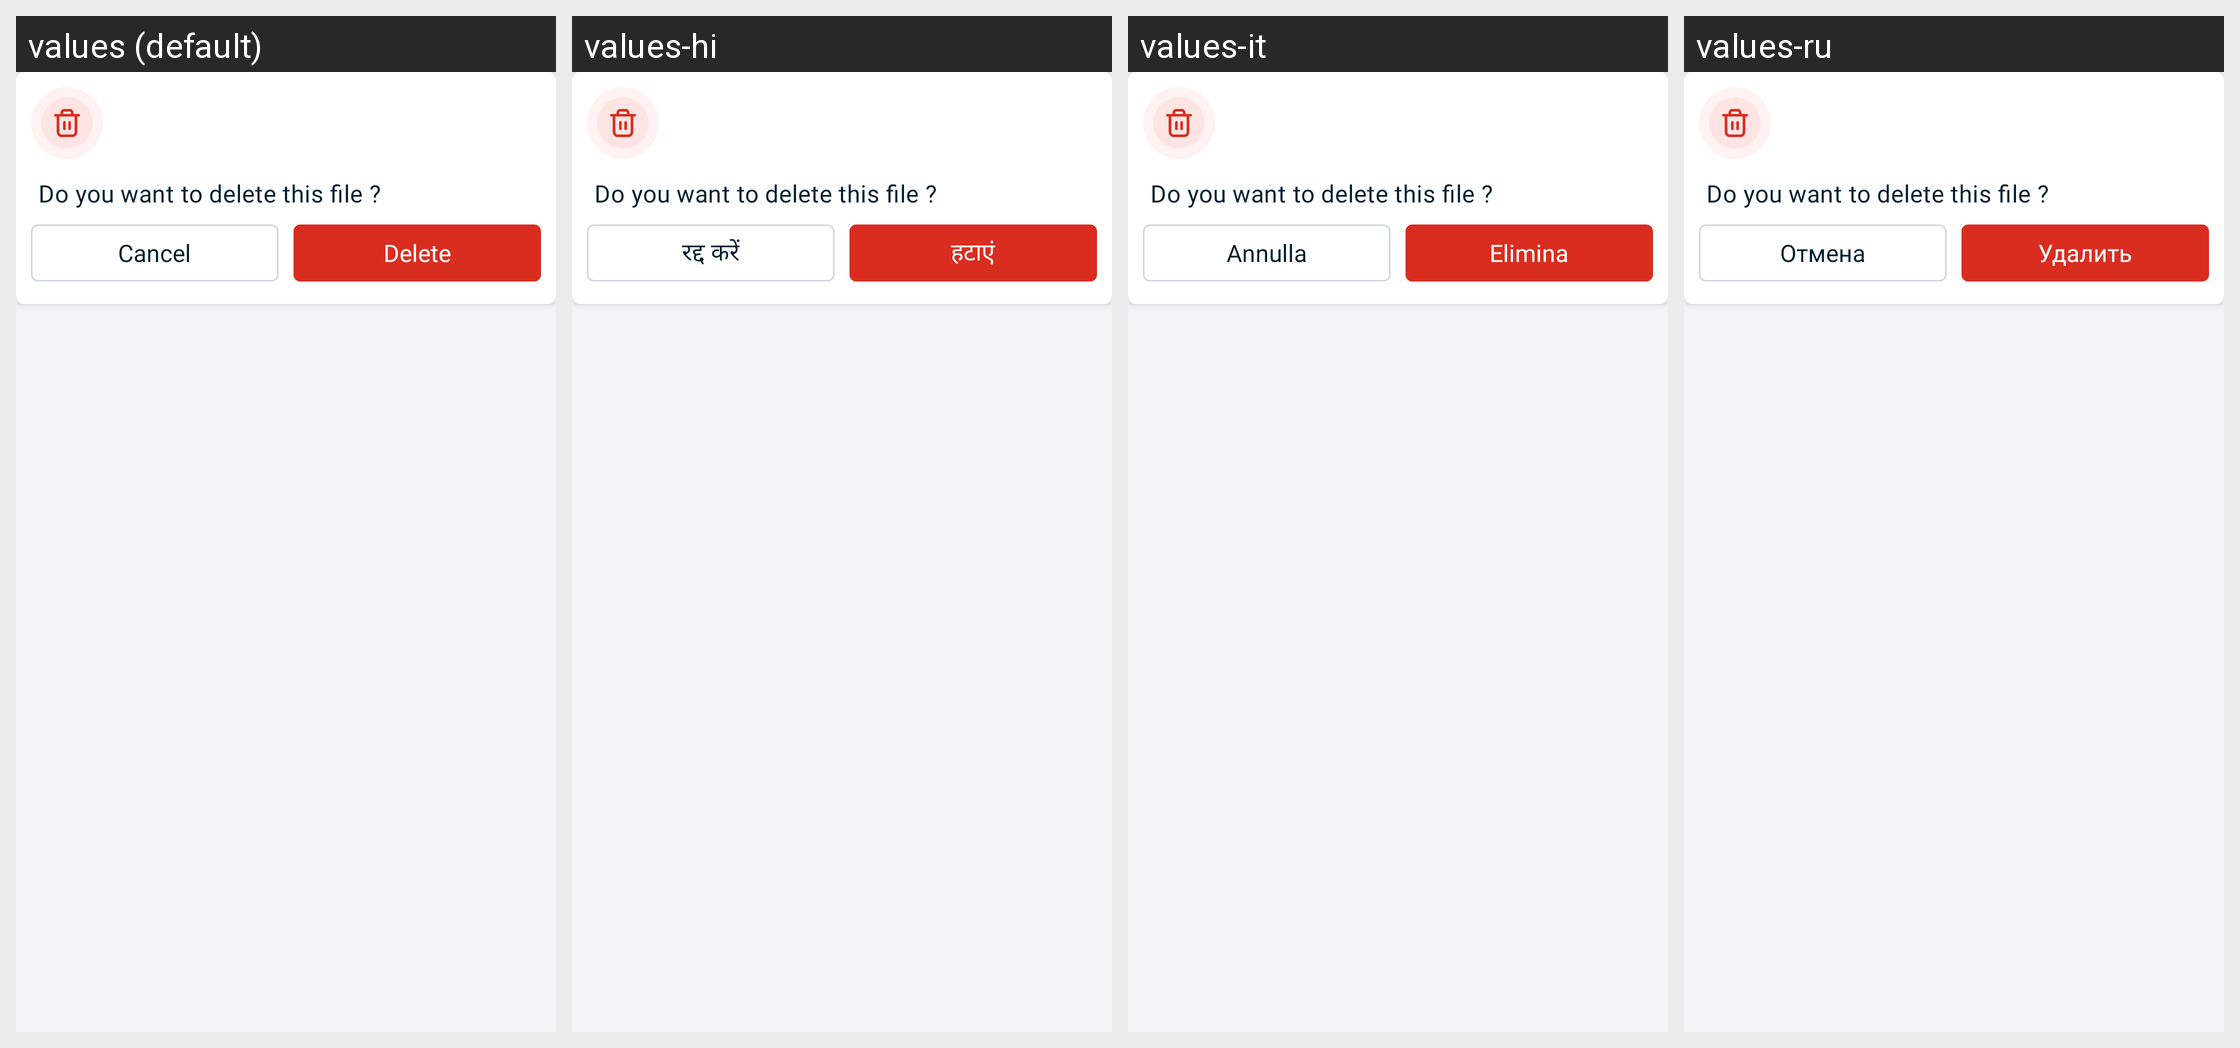

Here is an Android app screen in its default locale and in the app's own translations. Write out the translated-string differences for the strings that appear on this screen.
Android screen res/layout/delete_dialog_watermark.xml rendered under 4 locales, left to right: values (default), values-hi, values-it, values-ru. Device: Nexus 5 (rendered at 1080×1920; each locale shown at half size, 540×960, under a caption strip naming it); theme AppThemeWhite.
Other locales in the repository, not shown: values-bs, values-de, values-es, values-fr, values-ja, values-pt-rBR, values-tr-rTR, values-zh.
Strings drawn on this screen, with the default value and each locale's value (text and hints the layout hard-codes, and strings that could not be matched under every locale, appear in the picture but are not listed):

do_you_want_to_delete_this_file
  values: Do you want to delete this file ?
  values-hi: Do you want to delete this file ?  [not translated; the default value is used]
  values-it: Do you want to delete this file ?  [not translated; the default value is used]
  values-ru: Do you want to delete this file ?  [not translated; the default value is used]

cancel
  values: Cancel
  values-hi: रद्द करें
  values-it: Annulla
  values-ru: Отмена

delete
  values: Delete
  values-hi: हटाएं
  values-it: Elimina
  values-ru: Удалить
